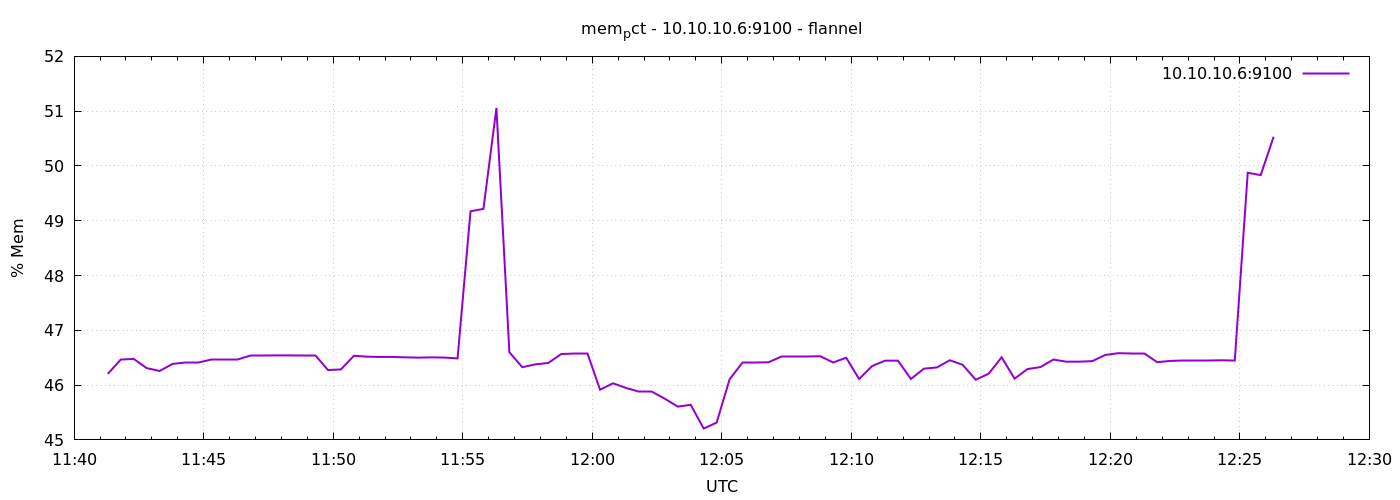

The data file committed next to this chart (first rows):
1791373278	46.20516352621957
1791373308	46.47
1791373338	46.48
1791373368	46.31
1791373398	46.26
1791373428	46.39
1791373458	46.41
1791373488	46.41
1791373518	46.47
1791373548	46.47
1791373578	46.47
1791373608	46.55
1791373638	46.55
1791373668	46.54
1791373698	46.54
1791373728	46.54
1791373758	46.54
1791373788	46.27
1791373818	46.29
1791373848	46.54
1791373878	46.52
1791373908	46.51
1791373938	46.51
1791373968	46.51
1791373998	46.5
1791374028	46.51
1791374058	46.5
1791374088	46.49
1791374118	49.17
1791374148	49.22
1791374178	51.06
1791374208	46.6
1791374238	46.33
1791374268	46.38
1791374298	46.4
1791374328	46.57
1791374358	46.58
1791374388	46.58
1791374418	45.92
1791374448	46.03
1791374478	45.95
1791374508	45.88
1791374538	45.88
1791374568	45.75
1791374598	45.61
1791374628	45.64
1791374658	45.21
1791374688	45.32
1791374718	46.1
1791374748	46.42
1791374778	46.42
1791374808	46.42
1791374838	46.53
1791374868	46.53
1791374898	46.53
1791374928	46.53
1791374958	46.41
1791374988	46.5
1791375018	46.11
1791375048	46.35
1791375078	46.45
... 30 more rows
